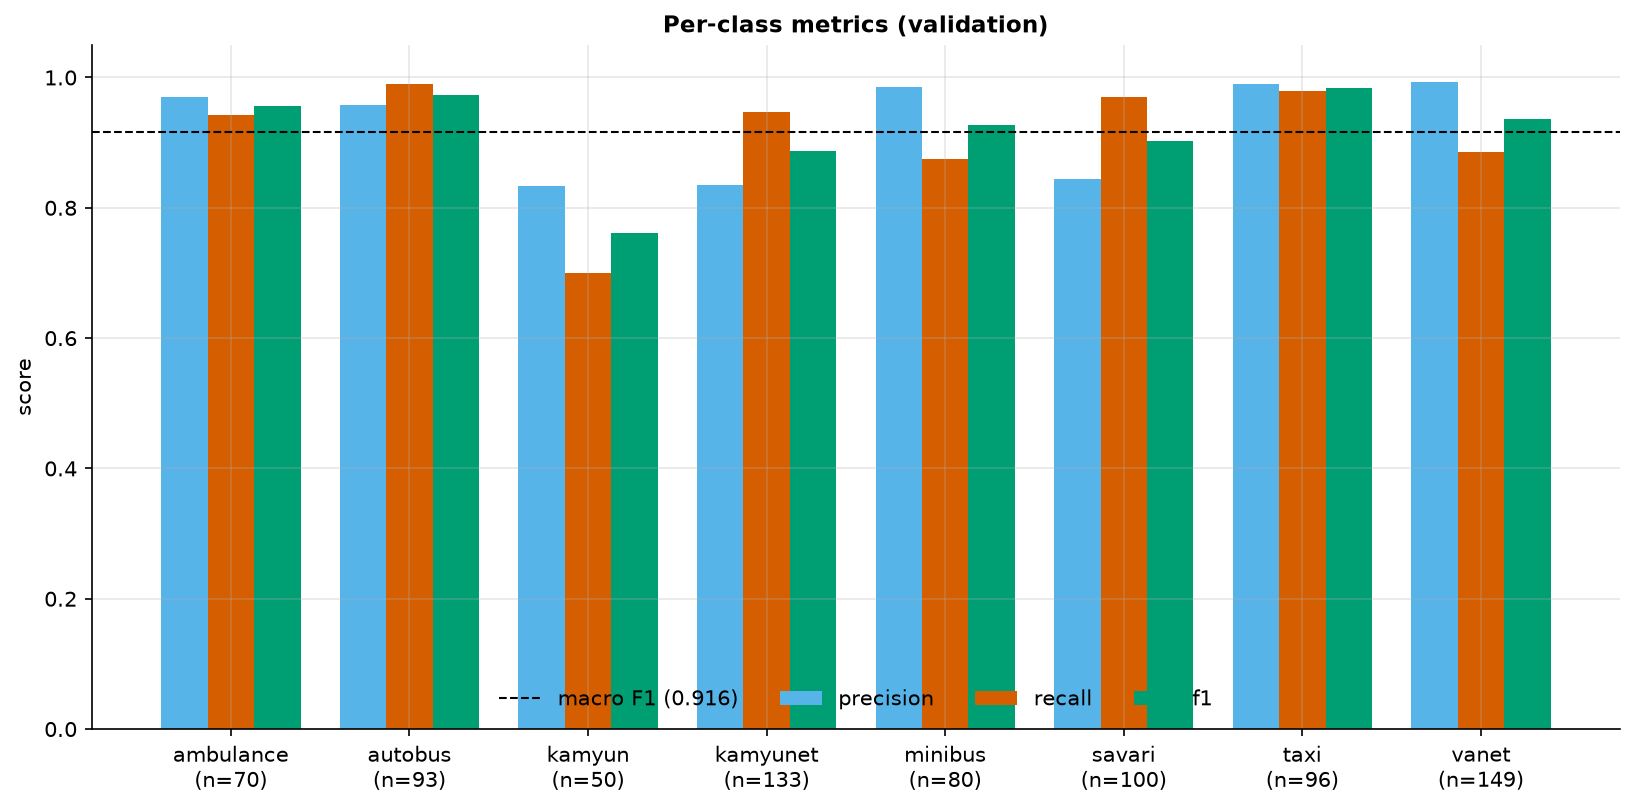

The file beside this chart, header and first rows:
class, precision, recall, f1, support
ambulance, 0.9706, 0.9429, 0.9565, 70
autobus, 0.9583, 0.9892, 0.9735, 93
kamyun, 0.8333, 0.7, 0.7609, 50
kamyunet, 0.8344, 0.9474, 0.8873, 133
minibus, 0.9859, 0.875, 0.9272, 80
savari, 0.8435, 0.97, 0.9023, 100
taxi, 0.9895, 0.9792, 0.9843, 96
vanet, 0.9925, 0.8859, 0.9362, 149
macro avg, 0.926, 0.9112, 0.916, 771
